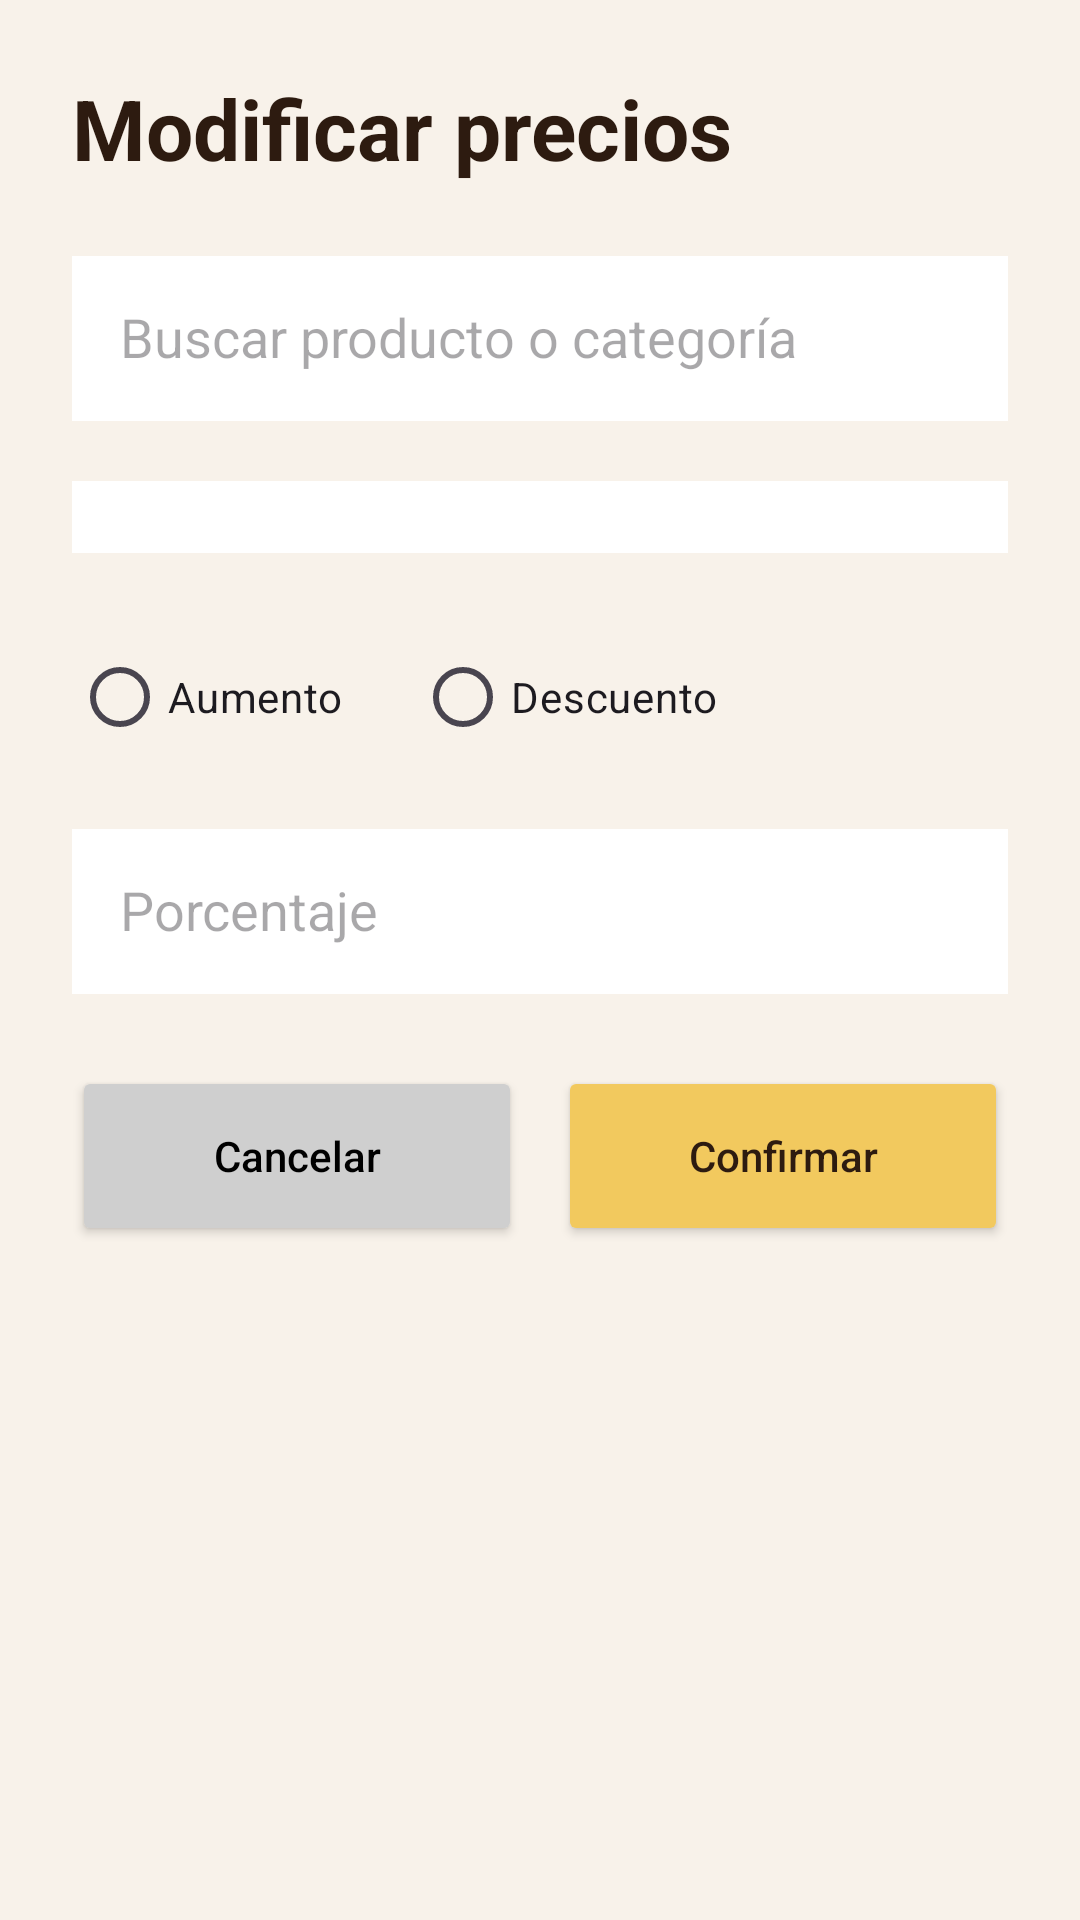

Layout XML and referenced resources for this Android screen:
<!-- AndroidManifest.xml: application theme Theme.Pananegria -->
<!-- res/layout/bottomsheet_modificar_precios.xml -->
<?xml version="1.0" encoding="utf-8"?>
<ScrollView
    xmlns:android="http://schemas.android.com/apk/res/android"
    xmlns:app="http://schemas.android.com/apk/res-auto"
    android:layout_width="match_parent"
    android:layout_height="wrap_content"
    android:background="#F8F2EA">

    <LinearLayout
        android:layout_width="match_parent"
        android:layout_height="wrap_content"
        android:orientation="vertical"
        android:padding="24dp">

        

        <TextView
            android:layout_width="wrap_content"
            android:layout_height="wrap_content"
            android:text="Modificar precios"
            android:textSize="28sp"
            android:textStyle="bold"
            android:textColor="#2D1B10"
            android:layout_marginBottom="24dp"/>

        

        <AutoCompleteTextView
            android:id="@+id/editBuscarModificar"
            android:layout_width="match_parent"
            android:layout_height="55dp"
            android:hint="Buscar producto o categoría"
            android:background="#FFFFFF"
            android:padding="16dp"
            android:layout_marginBottom="20dp"/>

        

        <LinearLayout
            android:id="@+id/layoutProductosSeleccionados"
            android:layout_width="match_parent"
            android:layout_height="wrap_content"
            android:orientation="vertical"
            android:background="#FFFFFF"
            android:padding="12dp"
            android:layout_marginBottom="24dp"/>

        

        <RadioGroup
            android:id="@+id/radioGroupOperacion"
            android:layout_width="match_parent"
            android:layout_height="wrap_content"
            android:orientation="horizontal"
            android:layout_marginBottom="20dp">

            <RadioButton
                android:id="@+id/radioAumento"
                android:layout_width="wrap_content"
                android:layout_height="wrap_content"
                android:text="Aumento"/>

            <RadioButton
                android:id="@+id/radioDescuento"
                android:layout_width="wrap_content"
                android:layout_height="wrap_content"
                android:text="Descuento"
                android:layout_marginStart="24dp"/>

        </RadioGroup>

        

        <EditText
            android:id="@+id/editPorcentaje"
            android:layout_width="match_parent"
            android:layout_height="55dp"
            android:hint="Porcentaje"
            android:inputType="numberDecimal"
            android:background="#FFFFFF"
            android:padding="16dp"
            android:layout_marginBottom="24dp"/>

        

        <LinearLayout
            android:layout_width="match_parent"
            android:layout_height="wrap_content"
            android:orientation="horizontal">

            <Button
                android:id="@+id/btnCancelarCambios"
                android:layout_width="0dp"
                android:layout_height="60dp"
                android:layout_weight="1"
                android:text="Cancelar"
                android:textAllCaps="false"
                android:backgroundTint="#CFCFCF"
                android:textColor="#000000"/>

            <Button
                android:id="@+id/btnConfirmarCambios"
                android:layout_width="0dp"
                android:layout_height="60dp"
                android:layout_weight="1"
                android:layout_marginStart="12dp"
                android:text="Confirmar"
                android:textAllCaps="false"
                android:backgroundTint="#F2C95E"
                android:textColor="#2D1B10"/>

        </LinearLayout>

    </LinearLayout>

</ScrollView>
<!-- resources referenced by this layout -->
<resources>
  <style name="Theme.Pananegria" parent="Base.Theme.Pananegria" />
  <style name="Base.Theme.Pananegria" parent="Theme.Material3.Light.NoActionBar">
          
          
      </style>
</resources>
